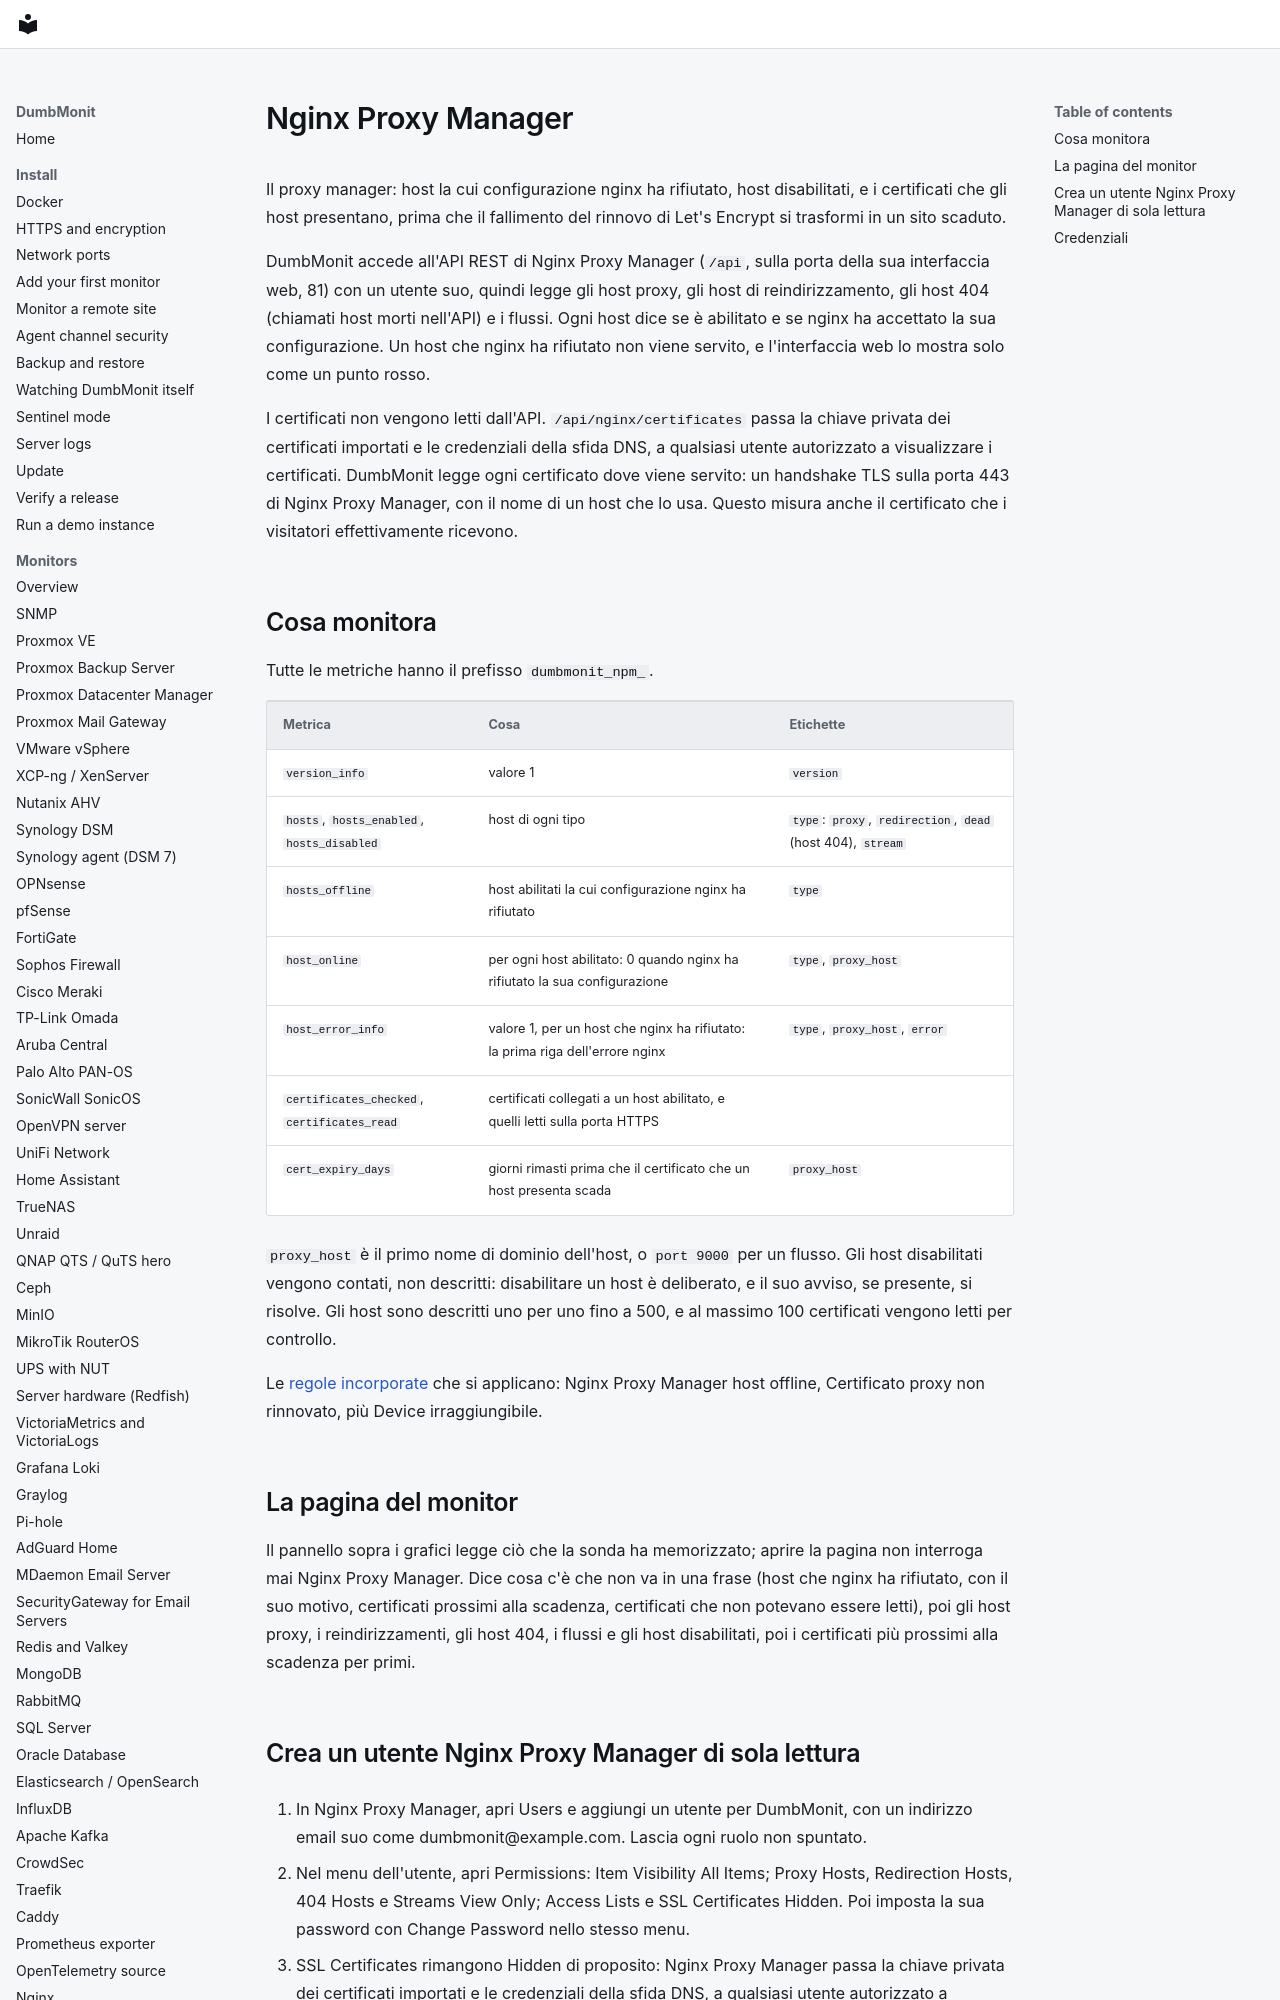

repository: laupernoe/dumbmonit · page: devices/npm.it/index.html · generator: mkdocs

# Nginx Proxy Manager

Il proxy manager: host la cui configurazione nginx ha rifiutato, host disabilitati,
e i certificati che gli host presentano, prima che il fallimento del rinnovo di
Let's Encrypt si trasformi in un sito scaduto.

DumbMonit accede all'API REST di Nginx Proxy Manager (`/api`, sulla porta della
sua interfaccia web, 81) con un utente suo, quindi legge gli host proxy, gli host
di reindirizzamento, gli host 404 (chiamati host morti nell'API) e i flussi. Ogni
host dice se è abilitato e se nginx ha accettato la sua configurazione.
Un host che nginx ha rifiutato non viene servito, e l'interfaccia web lo mostra
solo come un punto rosso.

I certificati non vengono letti dall'API. `/api/nginx/certificates` passa la chiave
privata dei certificati importati e le credenziali della sfida DNS, a qualsiasi
utente autorizzato a visualizzare i certificati. DumbMonit legge ogni certificato
dove viene servito: un handshake TLS sulla porta 443 di Nginx Proxy Manager, con
il nome di un host che lo usa. Questo misura anche il certificato che i visitatori
effettivamente ricevono.
